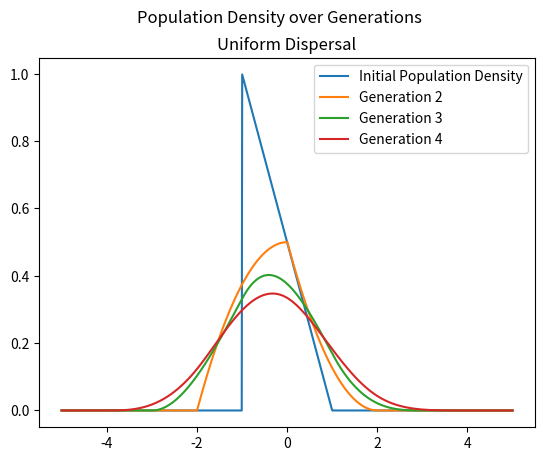

The script that saved this image:
import numpy as np
import sympy as sp
import matplotlib.pyplot as plt
import time 
import sympy as sp


# Plotting multiple generations 
# f_n(x) = \int K(x,y) D(y) f_{n-1}(y) dy. In simplest cases
# K(x,y) = k(x-y) where k is a probability density function defined
# on the shared domain with f_n. D is an continuous positive function
# denoting the intrinstic repoductive rate of the population at 
# location x. 

L = 1 #Defining domain of population

#Dispersal Kernal 
def DispersalKernal(x):
    return 1/(2*L) if x >= -L and x <= L else 0

#Initial population Density function
def initpop(x): 
    return L - (2**(-1))*abs(x+L) if x> -L and x <= L else 0

#Local Intrinsics Reproduction Function
def locrep(x):
    return 1.05 if x>=-L and x<=L else 0



#Plotting Initial population density
dom = np.linspace(-5, 5, 1000) #Getting window larger than domain for contrast
K = [DispersalKernal(x) for x in dom]
f0 = [initpop(x) for x in dom]
#plt.plot(dom,K, label='Dispersal Kernel')
plt.plot(dom,f0, label='Initial Population Density')
#Definining new population desnity values after reproduction
#f0 = [locrep(x)* initpop(x) for x in dom]
fn = np.convolve(f0,K, 'same')
fn = (10) * fn/ len(fn) #Normalizing the convolution
dom2 = np.linspace(-5,5, len(fn)) #Plotting the generation
plt.plot(dom2,fn, label = 'Generation 2' )
for i in range (1,3):
    #fn = f0 = [locrep(dom2[x])* fn[x] for x in range(len(dom2))]
    fn = np.convolve(fn,K, 'same')
    fn = (10) * fn/ len(fn)
    dom2 = np.linspace(-5,5, len(fn))
    plt.plot(dom2,fn, label=  f'Generation {i+2}')
plt.legend()
plt.title('Uniform Dispersal')
plt.suptitle('Population Density over Generations')
plt.show()

s, t = sp.symbols('s t')
print(sp.integrate((s - 0.5*(t+s))*(2*(s))**(-1), (t,-s,s)))

# Clearly I'm doing something wrong with the convolutions.
# The convolutions with the uniform distribution should result 
# in a constant function. 
